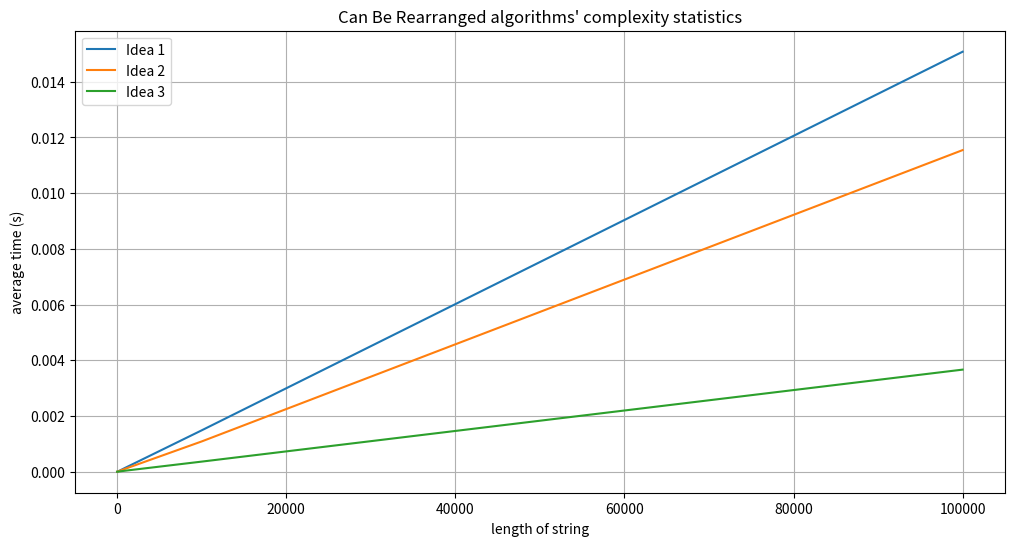

Here is the Python script that generated this plot:

import random
import time
import matplotlib.pyplot as plt

def on_measure(func: callable) -> callable:
    def wrapper(s1: str, s2: str):
        start_time = time.time()
        func(s1, s2)
        elapsed_time = time.time() - start_time
        return elapsed_time
    return wrapper

@on_measure
def can_be_rearranged_idea1(s1: str, s2: str) -> bool:
    if len(s1) != len(s2):
        return False
    
    for char in s1:
        for i in range(len(s2)):
            if char == s2[i]:
                continue
            break
    
    return True

@on_measure
def can_be_rearranged_idea2(s1: str, s2: str) -> bool:
    if len(s1) != len(s2):
        return False
    
    char_count_s1 = [0] * 26
    char_count_s2 = [0] * 26
    
    for char in s1:
        char_count_s1[ord(char) - ord('A')] += 1
    
    for char in s2:
        char_count_s2[ord(char) - ord('A')] += 1
    
    return char_count_s1 == char_count_s2

@on_measure
def can_be_rearranged_idea3(s1: str, s2: str) -> bool:
    if len(s1) != len(s2):
        return False
    
    set_s2 = set()

    for char in s2:
        set_s2.add(char)  

    for char in s1:
        if char not in set_s2:
            return False
        
    return True

def random_string(n: int) -> str:
    return ''.join(random.choices('ABCDEFGHIJKLMNOPQRSTUVWXYZ', k=n))

def plot_statistics():
    n_values = [10 ** i for i in range(1, 6)] # 1e1, 1e2, 1e3, 1e4, 1e5
    avg_times_idea1 = []
    avg_times_idea2 = []
    avg_times_idea3 = []

    for n in n_values:
        times_idea1 = []
        times_idea2 = []
        times_idea3 = []

        for j in range(5): # for finding average time
            s1 = random_string(n)
            s2 = random_string(n)

            times_idea1.append(can_be_rearranged_idea1(s1, s2))
            times_idea2.append(can_be_rearranged_idea2(s1, s2))
            times_idea3.append(can_be_rearranged_idea3(s1, s2))

        avg_times_idea1.append(sum(times_idea1) / len(times_idea1))
        avg_times_idea2.append(sum(times_idea2) / len(times_idea2))
        avg_times_idea3.append(sum(times_idea3) / len(times_idea3))


    plt.figure(figsize=(12, 6))
    plt.plot(n_values, avg_times_idea1, label='Idea 1')
    plt.plot(n_values, avg_times_idea2, label='Idea 2')
    plt.plot(n_values, avg_times_idea3, label='Idea 3')
    plt.xlabel('length of string')
    plt.ylabel('average time (s)')
    plt.legend()
    plt.title('Can Be Rearranged algorithms\' complexity statistics')
    plt.grid(True)
    plt.show()

if __name__ == '__main__':
    plot_statistics()